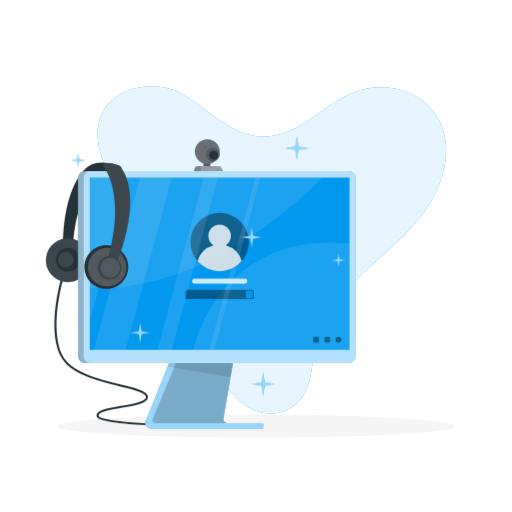
t = 0.00 s
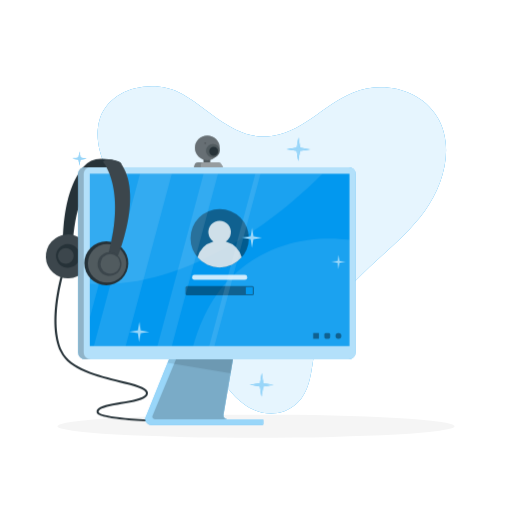
t = 0.56 s
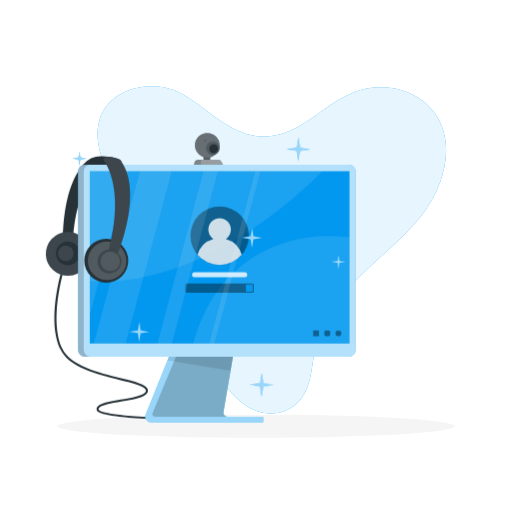
t = 0.94 s
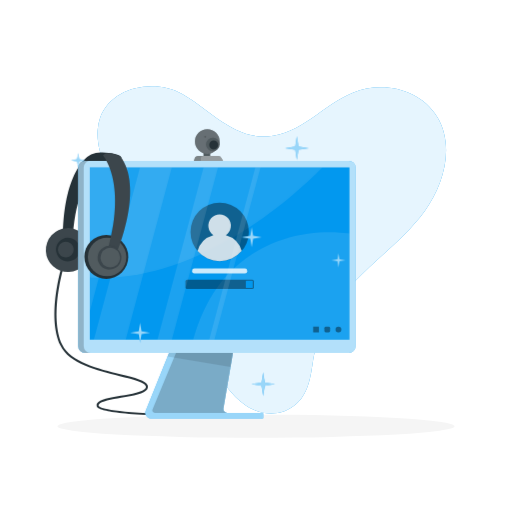
t = 1.50 s
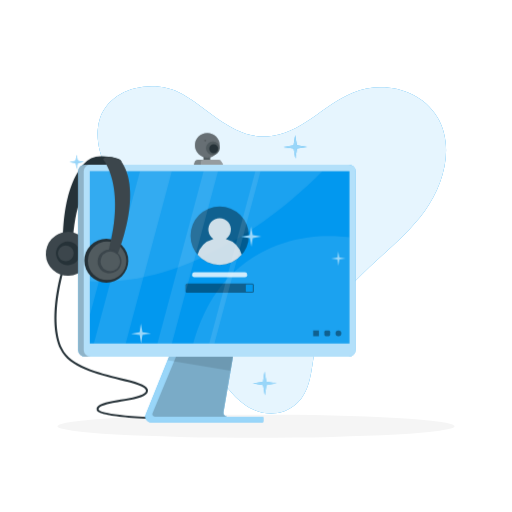
t = 2.06 s
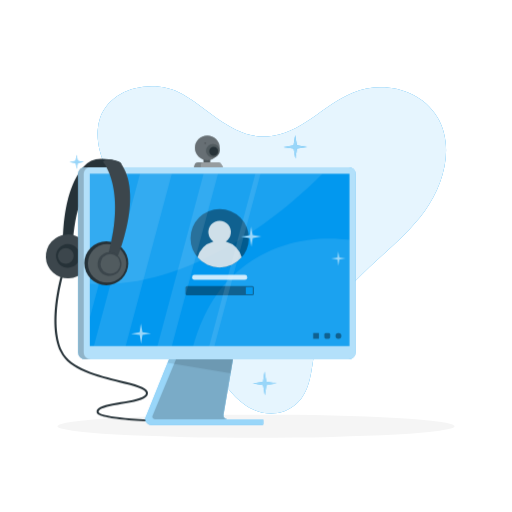
t = 2.44 s

The animated SVG that drew these frames (rendered in a browser with its animation timeline set to each time). Animation: 2 CSS @keyframes rules; one cycle of 3.00 s, repeats indefinitely.

<svg class="animated" id="freepik_stories-monitor-computer" xmlns="http://www.w3.org/2000/svg" viewBox="0 0 500 500" version="1.1" xmlns:xlink="http://www.w3.org/1999/xlink" xmlns:svgjs="http://svgjs.com/svgjs"><style>svg#freepik_stories-monitor-computer:not(.animated) .animable {opacity: 0;}svg#freepik_stories-monitor-computer.animated #freepik--Monitor--inject-545 {animation: 3s Infinite  linear floating;animation-delay: 0s;}svg#freepik_stories-monitor-computer.animated #freepik--Sparkles--inject-545 {animation: 3s Infinite  linear wind;animation-delay: 0s;}            @keyframes floating {                0% {                    opacity: 1;                    transform: translateY(0px);                }                50% {                    transform: translateY(-10px);                }                100% {                    opacity: 1;                    transform: translateY(0px);                }            }                    @keyframes wind {                0% {                    transform: rotate( 0deg );                }                25% {                    transform: rotate( 1deg );                }                75% {                    transform: rotate( -1deg );                }            }        .animator-hidden { display: none; }</style><g id="freepik--background-simple--inject-545" class="animable animator-active" style="transform-origin: 265.46px 244.019px;"><path d="M97.77,114.92c10.72-30.14,53.07-38.65,80.2-23.2,26.47,15.08,49.8,43.39,82.93,41.54,32.68-1.82,54.81-31.1,83.7-42.74s65.82-3.93,82.57,24c17.08,28.48,6,66.57-12.45,91.66-26.34,35.84-66.81,59-90.8,96.73a119.76,119.76,0,0,0-17.66,45.89c-2.55,16-3.89,33.9-16.66,45.54-15,13.66-36.85,11.78-52.18-.21-21.23-16.61-34.42-45.13-41-70.68-7.12-27.38-11.09-56.35-26.14-80.3-12-19-30-33.32-45.59-49.53-16.54-17.19-30.73-41.72-29.32-66.3A44,44,0,0,1,97.77,114.92Z" style="fill: rgb(2, 152, 239); transform-origin: 265.46px 244.019px;" id="el4fo8hqo41xg" class="animable"></path><g id="elxewo5sed6di"><path d="M97.77,114.92c10.72-30.14,53.07-38.65,80.2-23.2,26.47,15.08,49.8,43.39,82.93,41.54,32.68-1.82,54.81-31.1,83.7-42.74s65.82-3.93,82.57,24c17.08,28.48,6,66.57-12.45,91.66-26.34,35.84-66.81,59-90.8,96.73a119.76,119.76,0,0,0-17.66,45.89c-2.55,16-3.89,33.9-16.66,45.54-15,13.66-36.85,11.78-52.18-.21-21.23-16.61-34.42-45.13-41-70.68-7.12-27.38-11.09-56.35-26.14-80.3-12-19-30-33.32-45.59-49.53-16.54-17.19-30.73-41.72-29.32-66.3A44,44,0,0,1,97.77,114.92Z" style="fill: rgb(255, 255, 255); opacity: 0.9; transform-origin: 265.46px 244.019px;" class="animable"></path></g></g><g id="freepik--Shadow--inject-545" class="animable" style="transform-origin: 250px 416.24px;"><ellipse id="freepik--path--inject-545" cx="250" cy="416.24" rx="193.89" ry="11.32" style="fill: rgb(245, 245, 245); transform-origin: 250px 416.24px;" class="animable"></ellipse></g><g id="freepik--Monitor--inject-545" class="animable" style="transform-origin: 192.443px 274.878px;"><path d="M207.85,417.24c-.27,0-27.93-.1-55.49-1.37-56.48-2.61-57.56-7.54-58-9.39a3.46,3.46,0,0,1,.53-2.73c2.45-3.64,12-5.33,23.07-7.28,10.29-1.82,22-3.88,24.18-7.54a2.22,2.22,0,0,0,.21-1.92c-1.24-3.93-12.47-6.65-25.48-9.8-22.07-5.35-49.53-12-57.91-29.84-13.46-28.65.92-76.11,1.54-78.12l1.91.59c-.15.49-14.77,48.74-1.64,76.68,8,17,36.06,23.77,56.57,28.74,14.71,3.57,25.34,6.14,26.92,11.15a4.23,4.23,0,0,1-.41,3.56c-2.7,4.43-13.79,6.39-25.54,8.46-9.27,1.64-19.79,3.5-21.75,6.44a1.45,1.45,0,0,0-.25,1.18c.27,1.24,5.12,5.47,56.1,7.82,27.51,1.27,55.13,1.37,55.41,1.37Z" style="fill: rgb(38, 50, 56); transform-origin: 130.539px 343.245px;" id="elxyzyw8c5k9a" class="animable"></path><rect x="198.75" y="155.71" width="6.53" height="7.52" style="fill: rgb(38, 50, 56); transform-origin: 202.015px 159.47px;" id="elr3dkwq1nn3a" class="animable"></rect><g id="elsfd4h6h880i"><rect x="198.75" y="155.71" width="6.53" height="7.52" style="fill: rgb(255, 255, 255); opacity: 0.2; transform-origin: 202.015px 159.47px;" class="animable"></rect></g><path d="M188.62,169.57l1.31-4.48a3.83,3.83,0,0,1,3.67-2.75H213a3.82,3.82,0,0,1,3.35,2l2.87,5.24H187.77" style="fill: rgb(38, 50, 56); transform-origin: 203.495px 165.96px;" id="el2r0vkduuq3p" class="animable"></path><g id="elcq7kvqvloza"><path d="M188.62,169.57l1.31-4.48a3.83,3.83,0,0,1,3.67-2.75H213a3.82,3.82,0,0,1,3.35,2l2.87,5.24H187.77" style="fill: rgb(255, 255, 255); opacity: 0.4; transform-origin: 203.495px 165.96px;" class="animable"></path></g><g id="eledtncr8orgd"><path d="M196.08,169.57h23.14l-2.87-5.24a3.82,3.82,0,0,0-3.35-2H198.15a2.08,2.08,0,0,0-2.07,2.08Z" style="fill: rgb(255, 255, 255); opacity: 0.2; transform-origin: 207.65px 165.95px;" class="animable"></path></g><g id="els7tjufbvpr"><circle cx="202.42" cy="148.13" r="12.08" style="fill: rgb(38, 50, 56); transform-origin: 202.42px 148.13px; transform: rotate(-45deg);" class="animable"></circle></g><g id="ely22117veqi"><circle cx="202.42" cy="148.13" r="12.08" style="fill: rgb(255, 255, 255); opacity: 0.3; transform-origin: 202.42px 148.13px; transform: rotate(-45deg);" class="animable"></circle></g><path d="M214.49,151a6.61,6.61,0,1,1-6.6-6.61A6.61,6.61,0,0,1,214.49,151Z" style="fill: rgb(38, 50, 56); transform-origin: 207.88px 151px;" id="eltk3ilqam6ca" class="animable"></path><g id="elr1ymfy208x"><path d="M214.49,151a6.61,6.61,0,1,1-6.6-6.61A6.61,6.61,0,0,1,214.49,151Z" style="fill: rgb(255, 255, 255); opacity: 0.2; transform-origin: 207.88px 151px;" class="animable"></path></g><path d="M213,151.48a4.34,4.34,0,1,1-4.33-4.34A4.33,4.33,0,0,1,213,151.48Z" style="fill: rgb(38, 50, 56); transform-origin: 208.66px 151.48px;" id="el1ssojep01jl" class="animable"></path><g id="els9zbezgszj"><path d="M201.28,143.48a.9.9,0,1,1-.89-.89A.89.89,0,0,1,201.28,143.48Z" style="opacity: 0.2; isolation: isolate; transform-origin: 200.38px 143.49px;" class="animable"></path></g><path d="M118.72,164.3s-44.28-3.05-47.72,82l-9.41-.58s-2.68-52.61,19.63-78.81a23.1,23.1,0,0,1,18.68-8C107.88,159.26,118.07,160.48,118.72,164.3Z" style="fill: rgb(38, 50, 56); transform-origin: 90.1047px 202.59px;" id="el9ts1tupv2i" class="animable"></path><g id="elxcbx18orgb"><circle cx="66.23" cy="254.13" r="21.47" style="fill: rgb(38, 50, 56); transform-origin: 66.23px 254.13px; transform: rotate(-25.18deg);" class="animable"></circle></g><g id="eleaicfm3d8b9"><circle cx="66.23" cy="254.13" r="21.47" style="fill: rgb(255, 255, 255); opacity: 0.1; transform-origin: 66.23px 254.13px; transform: rotate(-25.18deg);" class="animable"></circle></g><path d="M55.37,249.75a11.54,11.54,0,1,0,14.77-6.95A11.53,11.53,0,0,0,55.37,249.75Z" style="fill: rgb(38, 50, 56); transform-origin: 66.2285px 253.655px;" id="elv0bp89svztb" class="animable"></path><g id="elaqlzwu4cfpm"><circle cx="64.25" cy="253.67" r="7.75" style="fill: rgb(255, 255, 255); opacity: 0.1; transform-origin: 64.25px 253.67px; transform: rotate(-25.18deg);" class="animable"></circle></g><path d="M257.09,414v3.85a.86.86,0,0,1-.87.86H147.51a5.66,5.66,0,0,1-5.26-7.78l34.45-85.32,55.67.38-1.9,11.07-12.28,71.65a3.79,3.79,0,0,0,3.73,4.43h34.3A.86.86,0,0,1,257.09,414Z" style="fill: rgb(2, 152, 239); transform-origin: 199.464px 372.16px;" id="elmqqptf4ss9" class="animable"></path><g id="elqzwt4ug6ji"><path d="M257.09,414v3.85a.86.86,0,0,1-.87.86H147.51a5.66,5.66,0,0,1-5.26-7.78l21.36-52.89,13.09-32.43,55.67.38-1.9,11.07-5.34,31.16-6.94,40.49a3.79,3.79,0,0,0,3.73,4.43h34.3A.86.86,0,0,1,257.09,414Z" style="fill: rgb(255, 255, 255); opacity: 0.6; transform-origin: 199.464px 372.16px;" class="animable"></path></g><g id="elv4np90rskwh"><path d="M221.92,413.17H151.19a2.48,2.48,0,0,1-2.29-3.43l30.2-72.65h51.37l-12.28,71.65A3.79,3.79,0,0,0,221.92,413.17Z" style="opacity: 0.2; isolation: isolate; transform-origin: 189.59px 375.13px;" class="animable"></path></g><g id="el4n6tmzj2088"><polygon points="232.37 326.02 230.47 337.09 225.13 368.25 163.61 358.07 176.7 325.64 232.37 326.02" style="opacity: 0.1; isolation: isolate; transform-origin: 197.99px 346.945px;" class="animable"></polygon></g><path d="M340.62,167H82.89a6.59,6.59,0,0,0-6.59,6.6V348.05a6.59,6.59,0,0,0,6.59,6.59H340.62a6.59,6.59,0,0,0,6.6-6.59V173.57A6.59,6.59,0,0,0,340.62,167Z" style="fill: rgb(2, 152, 239); transform-origin: 211.76px 260.82px;" id="elg30b9inmnp" class="animable"></path><g id="el91oa28xlpa"><path d="M340.62,167H82.89a6.59,6.59,0,0,0-6.59,6.6V348.05a6.59,6.59,0,0,0,6.59,6.59H340.62a6.59,6.59,0,0,0,6.6-6.59V173.57A6.59,6.59,0,0,0,340.62,167Z" style="fill: rgb(255, 255, 255); opacity: 0.7; transform-origin: 211.76px 260.82px;" class="animable"></path></g><g id="el0exc20jhrfv"><path d="M88.35,354.64H82.89a6.59,6.59,0,0,1-6.59-6.59V173.57a6.59,6.59,0,0,1,6.59-6.6h5.46a6.59,6.59,0,0,0-6.59,6.6V348.05A6.59,6.59,0,0,0,88.35,354.64Z" style="opacity: 0.2; isolation: isolate; transform-origin: 82.325px 260.805px;" class="animable"></path></g><rect x="87.71" y="173.43" width="253.57" height="168.25" style="fill: rgb(2, 152, 239); transform-origin: 214.495px 257.555px;" id="elkgz5jo9a1x" class="animable"></rect><g id="elac0uqg1dkk"><path d="M314.85,173.43C279.79,208.55,189.74,286.73,87.71,281V173.43Z" style="fill: rgb(255, 255, 255); opacity: 0.1; transform-origin: 201.28px 227.364px;" class="animable"></path></g><g id="elbcig8o7qmcf"><path d="M341.28,238V341.68H188.62c5.85-20.94,17.55-49.62,40.26-70.12C269.72,234.69,317.11,234.8,341.28,238Z" style="fill: rgb(255, 255, 255); opacity: 0.1; transform-origin: 264.95px 289.187px;" class="animable"></path></g><g id="eljlfzokb0zna"><rect x="187.57" y="272.18" width="53.85" height="4.9" rx="2.24" style="fill: rgb(255, 255, 255); opacity: 0.8; transform-origin: 214.495px 274.63px;" class="animable"></rect></g><g id="elpdkla4k2nhc"><rect x="181.07" y="283.08" width="66.85" height="9.14" rx="1.68" style="opacity: 0.4; isolation: isolate; transform-origin: 214.495px 287.65px;" class="animable"></rect></g><rect x="240.06" y="284.17" width="6.76" height="6.95" rx="0.59" style="fill: rgb(2, 152, 239); transform-origin: 243.44px 287.645px;" id="elutzu391walo" class="animable"></rect><g id="el0pd3rapxwrre"><path d="M243,236.41a28.5,28.5,0,1,1-28.49-28.49A28.36,28.36,0,0,1,243,236.41Z" style="opacity: 0.4; isolation: isolate; transform-origin: 214.5px 236.42px;" class="animable"></path></g><g id="el6g22zunmjae"><path d="M236,255.07a28.48,28.48,0,0,1-43.08,0,22.41,22.41,0,0,1,15.5-15.52,11,11,0,1,1,12.09,0A22.4,22.4,0,0,1,236,255.07Z" style="fill: rgb(255, 255, 255); opacity: 0.8; transform-origin: 214.46px 242.139px;" class="animable"></path></g><g id="elr9zidnxm29g"><rect x="305.83" y="328.94" width="5.62" height="5.62" style="opacity: 0.4; isolation: isolate; transform-origin: 308.64px 331.75px;" class="animable"></rect></g><g id="elu5it6n8ymp"><rect x="316.76" y="328.94" width="5.62" height="5.62" rx="1.44" style="opacity: 0.4; isolation: isolate; transform-origin: 319.57px 331.75px;" class="animable"></rect></g><g id="elvncs7xlqka"><rect x="327.68" y="328.94" width="5.62" height="5.62" rx="2.57" style="opacity: 0.4; isolation: isolate; transform-origin: 330.49px 331.75px;" class="animable"></rect></g><g id="elg2j33vz3vfn"><g style="opacity: 0.1; transform-origin: 171.02px 257.555px;" class="animable"><polygon points="125.29 173.43 87.71 313.85 87.71 173.43 125.29 173.43" style="fill: rgb(255, 255, 255); transform-origin: 106.5px 243.64px;" id="elecuqw3ylimb" class="animable"></polygon><polygon points="167.7 173.43 122.67 341.68 91.65 341.68 136.67 173.43 167.7 173.43" style="fill: rgb(255, 255, 255); transform-origin: 129.675px 257.555px;" id="el5nfd02c751r" class="animable"></polygon><polygon points="212.8 173.43 167.77 341.68 153.74 341.68 198.77 173.43 212.8 173.43" style="fill: rgb(255, 255, 255); transform-origin: 183.27px 257.555px;" id="elmldoq6mjmt" class="animable"></polygon><polygon points="254.33 173.43 209.3 341.68 204.28 341.68 249.31 173.43 254.33 173.43" style="fill: rgb(255, 255, 255); transform-origin: 229.305px 257.555px;" id="elga6sn81uc3a" class="animable"></polygon></g></g><circle cx="103.8" cy="260.8" r="21.47" style="fill: rgb(38, 50, 56); transform-origin: 103.8px 260.8px;" id="el3xpjp49pnzw" class="animable"></circle><g id="elaczq1fgrroo"><circle cx="104.57" cy="260.94" r="18.82" style="fill: rgb(38, 50, 56); transform-origin: 104.57px 260.94px; transform: rotate(-45deg);" class="animable"></circle></g><g id="el7b89n9zao5c"><circle cx="104.57" cy="260.94" r="18.82" style="fill: rgb(255, 255, 255); opacity: 0.2; transform-origin: 104.57px 260.94px; transform: rotate(-45deg);" class="animable"></circle></g><path d="M100.52,161.81s22.8,25.09,5.51,89.67l9,2.65s25.52-60.91,2.42-91.54C117.5,162.59,103.68,156.21,100.52,161.81Z" style="fill: rgb(38, 50, 56); transform-origin: 113.822px 206.819px;" id="elikzuae3czq" class="animable"></path><g id="elol856h38hn8"><path d="M100.52,161.81s22.8,25.09,5.51,89.67l9,2.65s25.52-60.91,2.42-91.54C117.5,162.59,103.68,156.21,100.52,161.81Z" style="fill: rgb(255, 255, 255); opacity: 0.1; transform-origin: 113.822px 206.819px;" class="animable"></path></g><g id="ellj2nacly9s"><circle cx="106.91" cy="261.54" r="11.54" style="fill: rgb(38, 50, 56); transform-origin: 106.91px 261.54px; transform: rotate(-76.72deg);" class="animable"></circle></g><g id="elqfe66sgsg3"><circle cx="106.91" cy="261.54" r="11.54" style="fill: rgb(255, 255, 255); opacity: 0.1; transform-origin: 106.91px 261.54px; transform: rotate(-76.72deg);" class="animable"></circle></g><g id="elbsivmlmqc64"><circle cx="107.68" cy="261.54" r="9.59" style="fill: rgb(38, 50, 56); transform-origin: 107.68px 261.54px; transform: rotate(-22.5deg);" class="animable"></circle></g><g id="elfprr3y3av89"><circle cx="107.68" cy="261.54" r="9.59" style="fill: rgb(255, 255, 255); opacity: 0.2; transform-origin: 107.68px 261.54px; transform: rotate(-22.5deg);" class="animable"></circle></g></g><g id="freepik--Sparkles--inject-545" class="animable" style="transform-origin: 203.395px 259.88px;"><polygon points="247.19 230.29 245.81 221.9 244.43 230.29 236.03 231.68 244.43 233.06 245.81 241.45 247.19 233.06 255.58 231.68 247.19 230.29" style="fill: rgb(2, 152, 239); transform-origin: 245.805px 231.675px;" id="elnntzgpota6" class="animable"></polygon><polygon points="291.53 142.99 289.89 133.05 288.26 142.99 278.31 144.63 288.26 146.27 289.89 156.21 291.53 146.27 301.48 144.63 291.53 142.99" style="fill: rgb(2, 152, 239); transform-origin: 289.895px 144.63px;" id="elrhrz6sabiln" class="animable"></polygon><polygon points="331.48 253.15 330.49 247.15 329.5 253.15 323.51 254.13 329.5 255.12 330.49 261.11 331.48 255.12 337.47 254.13 331.48 253.15" style="fill: rgb(2, 152, 239); transform-origin: 330.49px 254.13px;" id="els8cnk25gsx7" class="animable"></polygon><g id="elxem19t8jl4r"><polygon points="247.19 230.29 245.81 221.9 244.43 230.29 236.03 231.68 244.43 233.06 245.81 241.45 247.19 233.06 255.58 231.68 247.19 230.29" style="fill: rgb(255, 255, 255); opacity: 0.6; transform-origin: 245.805px 231.675px;" class="animable"></polygon></g><polygon points="138.27 323.58 136.89 315.19 135.51 323.58 127.11 324.96 135.51 326.35 136.89 334.74 138.27 326.35 146.66 324.96 138.27 323.58" style="fill: rgb(2, 152, 239); transform-origin: 136.885px 324.965px;" id="eljh39qop5iy9" class="animable"></polygon><g id="els3w4fq275uo"><polygon points="138.27 323.58 136.89 315.19 135.51 323.58 127.11 324.96 135.51 326.35 136.89 334.74 138.27 326.35 146.66 324.96 138.27 323.58" style="fill: rgb(255, 255, 255); opacity: 0.6; transform-origin: 136.885px 324.965px;" class="animable"></polygon></g><g id="elvzqigmnkfmb"><polygon points="291.53 142.99 289.89 133.05 288.26 142.99 278.31 144.63 288.26 146.27 289.89 156.21 291.53 146.27 301.48 144.63 291.53 142.99" style="fill: rgb(255, 255, 255); opacity: 0.6; transform-origin: 289.895px 144.63px;" class="animable"></polygon></g><polygon points="258.67 373.49 257.03 363.55 255.39 373.49 245.44 375.13 255.39 376.77 257.03 386.71 258.67 376.77 268.61 375.13 258.67 373.49" style="fill: rgb(2, 152, 239); transform-origin: 257.025px 375.13px;" id="el5ag46mw6e7f" class="animable"></polygon><g id="elo273fhd20a"><polygon points="258.67 373.49 257.03 363.55 255.39 373.49 245.44 375.13 255.39 376.77 257.03 386.71 258.67 376.77 268.61 375.13 258.67 373.49" style="fill: rgb(255, 255, 255); opacity: 0.6; transform-origin: 257.025px 375.13px;" class="animable"></polygon></g><g id="ela0bk1rjih4w"><polygon points="331.48 253.15 330.49 247.15 329.5 253.15 323.51 254.13 329.5 255.12 330.49 261.11 331.48 255.12 337.47 254.13 331.48 253.15" style="fill: rgb(255, 255, 255); opacity: 0.6; transform-origin: 330.49px 254.13px;" class="animable"></polygon></g><polygon points="77.29 155.46 76.3 149.47 75.31 155.46 69.32 156.45 75.31 157.44 76.3 163.43 77.29 157.44 83.28 156.45 77.29 155.46" style="fill: rgb(2, 152, 239); transform-origin: 76.3px 156.45px;" id="elj2ny02jl7un" class="animable"></polygon><g id="elnyp5442j7p"><polygon points="77.29 155.46 76.3 149.47 75.31 155.46 69.32 156.45 75.31 157.44 76.3 163.43 77.29 157.44 83.28 156.45 77.29 155.46" style="fill: rgb(255, 255, 255); opacity: 0.6; transform-origin: 76.3px 156.45px;" class="animable"></polygon></g></g><g id="freepik--Character--inject-545" class="animable animator-hidden" style="transform-origin: 357px 283.758px;"><g id="freepik--group--inject-545" class="animable" style="transform-origin: 357px 283.758px;"><path d="M448.16,220.68a38.11,38.11,0,0,0,.5,9.9h-1.29a34.71,34.71,0,0,1-1.78-9.9Z" style="fill: rgb(2, 152, 239); transform-origin: 447.125px 225.63px;" id="ela2e97h2goxl" class="animable"></path><path d="M450.74,222.87,444,222.4s.1,1,.24,2.63c0,.52.09,1.1.14,1.74.58,7.56,1.43,22.65-.77,26.16-3,4.75-16.22-5.73-16.62-11.47,0,0,3.21-12.45,9.22-19.06a18.08,18.08,0,0,1,1.8-1.72c.18-.16.36-.3.55-.44l-.3-10,2.18-1a44.33,44.33,0,0,1,11.46,11Z" style="fill: rgb(2, 152, 239); transform-origin: 439.445px 231.686px;" id="el06ly8vl0udjo" class="animable"></path><g id="el7h78sff45ul"><path d="M443.62,252.93a2.22,2.22,0,0,1-.83.81c-4.05,2.4-15.42-7-15.79-12.28,0,0,.06-.23.18-.65.83-2.94,4.57-15,10.84-20.13a10.45,10.45,0,0,1,2.63.7,8.91,8.91,0,0,1,3.6,3.65C444.81,231.71,446,249.12,443.62,252.93Z" style="fill: rgb(255, 255, 255); opacity: 0.7; transform-origin: 436.024px 237.402px;" class="animable"></path></g><g id="el7m5xyfuf3gu"><path d="M442.79,253.74c-4.05,2.4-15.42-7-15.79-12.28,0,0,.06-.23.18-.65C431.94,238.12,444.71,247.37,442.79,253.74Z" style="opacity: 0.2; isolation: isolate; transform-origin: 434.993px 247.228px;" class="animable"></path></g><g id="elcwpljtpuj4q"><path d="M444.25,225c0,.52.09,1.1.14,1.74l-8.17-4.37a18.08,18.08,0,0,1,1.8-1.72c.18-.16.36-.3.55-.44l-.3-10,2.18-1s-.1,4.05,1,4.94,8.41,6.63,9.3,8.71L444,222.4S444.11,223.39,444.25,225Z" style="opacity: 0.2; isolation: isolate; transform-origin: 443.485px 217.975px;" class="animable"></path></g><polygon points="354.43 411.29 346.32 412.14 345.91 407.44 344.8 394.65 352.91 393.79 354.14 407.92 354.43 411.29" style="fill: rgb(228, 137, 123); transform-origin: 349.615px 402.965px;" id="elylkj099tb3d" class="animable"></polygon><polygon points="424.91 410.26 417.05 410.26 416.66 408.49 416.61 408.27 414.17 396.92 414.11 396.69 413.17 392.34 421.04 392.34 424.91 410.26" style="fill: rgb(228, 137, 123); transform-origin: 419.04px 401.3px;" id="elz2d2apwmuy" class="animable"></polygon><g id="elteakiexlqn"><polygon points="352.91 393.79 354.14 407.92 345.91 407.44 344.8 394.65 352.91 393.79" style="opacity: 0.2; isolation: isolate; transform-origin: 349.47px 400.855px;" class="animable"></polygon></g><g id="ela0qll7e3roh"><polygon points="424.68 409.27 424.67 409.27 416.62 408.27 416.61 408.27 414.23 397.32 414.24 397.32 422.23 397.95 424.61 408.92 424.68 409.27" style="opacity: 0.2; isolation: isolate; transform-origin: 419.455px 403.295px;" class="animable"></polygon></g><path d="M416,409.79h9.55a.69.69,0,0,1,.67.54l1.55,7a1.18,1.18,0,0,1-1.15,1.4c-3.09-.05-5.34-.24-9.22-.24-2.39,0-9.6.25-12.9.25s-3.73-3.26-2.38-3.56c6.06-1.32,10.62-3.15,12.56-4.89A1.89,1.89,0,0,1,416,409.79Z" style="fill: rgb(38, 50, 56); transform-origin: 414.597px 414.265px;" id="elo39jcq2ps2" class="animable"></path><path d="M345.46,409.54H355a.69.69,0,0,1,.67.54l1.55,7a1.18,1.18,0,0,1-1.15,1.4c-3.09-.05-5.34-.24-9.22-.24-2.39,0-9.6.25-12.9.25s-3.73-3.26-2.38-3.56c6.06-1.32,10.62-3.15,12.56-4.89A1.89,1.89,0,0,1,345.46,409.54Z" style="fill: rgb(38, 50, 56); transform-origin: 344.047px 414.015px;" id="el5xj83094tmn" class="animable"></path><path d="M344.06,404.26l11.6.38c-4.22-77.56-6.19-81.52,31.46-118.15.88,11.08,1.87,22.58,2.84,32.16.61,5.93.79,11.1,1.78,14.9,6.69,25.69,22.82,71.15,22.82,71.15l11.32.51s-14.17-62.31-15.63-82.62c-1.91-26.64,4.31-55.48.78-76.33L371.48,253C335.62,305.45,329.05,316.79,344.06,404.26Z" style="fill: rgb(2, 152, 239); transform-origin: 381.204px 325.735px;" id="elgdkte7kga7m" class="animable"></path><g id="elg62b1ylbnto"><path d="M344.06,404.26l11.6.38c-4.22-77.56-6.19-81.52,31.46-118.15.88,11.08,1.87,22.58,2.84,32.16.61,5.93.79,11.1,1.78,14.9,6.69,25.69,22.82,71.15,22.82,71.15l11.32.51s-14.17-62.31-15.63-82.62c-1.91-26.64,4.31-55.48.78-76.33L371.48,253C335.62,305.45,329.05,316.79,344.06,404.26Z" style="fill: rgb(255, 255, 255); opacity: 0.3; transform-origin: 381.204px 325.735px;" class="animable"></path></g><path d="M270.27,181.79c-3.16,4.55-8.17,20.81-8.17,26.13S262,211.41,265,213s12.71,6.92,17.46,10.71,6.06,1.31,7.91,5.19,13.09-28.09,15.51-31.62-.48-1.91-2.85-4-12.85-8.87-18.56-11.43-8.34,1.51-9.93,0S270.27,181.79,270.27,181.79Z" style="fill: rgb(240, 240, 240); transform-origin: 284.446px 205.104px;" id="elquwdhks2n8s" class="animable"></path><path d="M322.93,209.75s-8.36,20.16-11.48,20.9c-2.81.66-20.93-27.76-20.93-27.76s-2.37-8.83-2.64-11.4-11.6,3-11.87,4.54,3.32,11.87,7.86,12.66c0,0,15.52,35.08,25.32,37.45s30.26-31.38,30.26-31.38Z" style="fill: rgb(228, 137, 123); transform-origin: 307.723px 218.541px;" id="elnxtx1jgbr8" class="animable"></path><path d="M377.43,179.13s27.13,2.47,32.35,4.89,27.79,33.42,27.79,33.42,9.4,3.21,9,6.59-.74,9.54-3.43,8.58-9.69-6.76-9.69-6.76l-.29-3s-26.5-28.21-27.57-29-27.7-1.64-27.7-1.64Z" style="fill: rgb(228, 137, 123); transform-origin: 412.006px 205.92px;" id="elwdl7rj92za" class="animable"></path><path d="M356.49,176.38c17-2.95,27.32,0,36.94,2.32l-2.59,16.87-20,3.37Z" style="fill: rgb(38, 50, 56); transform-origin: 374.96px 187.041px;" id="elas37ojd51g" class="animable"></path><path d="M324.58,181.87c.31.23.63.45,1,.65a10.94,10.94,0,0,0,6.29,1.55,10.19,10.19,0,0,0,1.66-.22,9.82,9.82,0,0,0,7.93-8.89c.54-5.57-2.45-9.07-7-15.37a10.67,10.67,0,0,0-18.12,1.07C312.34,167.89,318.84,177.52,324.58,181.87Z" style="fill: rgb(228, 137, 123); transform-origin: 328.314px 169.572px;" id="el3vuzz6ohlxh" class="animable"></path><g id="elrm3lti4uioh"><path d="M331.83,184.07a10.19,10.19,0,0,0,1.66-.22,9.92,9.92,0,0,0,6.84-5.09,11.73,11.73,0,0,0-2.75-1.17A15.41,15.41,0,0,0,331.83,184.07Z" style="opacity: 0.2; isolation: isolate; transform-origin: 336.08px 180.83px;" class="animable"></path></g><path d="M350.33,182c-.76,5.12-8.85,10.06-8.85,10.06s-5.55,2.46-5.75.27c2.31-2.63,2.59-4.93,1.82-7a10,10,0,0,0-2.22-3.27,19.41,19.41,0,0,0-1.62-1.52l3.55-14C339.67,171.92,344.83,181.17,350.33,182Z" style="fill: rgb(228, 137, 123); transform-origin: 342.02px 179.889px;" id="elj1tmct5cph" class="animable"></path><path d="M316.53,166.87c.39-.09.84.12,1.27,1.06,1.14,2.53,5,5.58,7.94,6.17s8.26,5.32,8.26,5.32,3.52-4.7,8.1-5.85c0,0,2.49-9.87-3.15-17Z" style="fill: rgb(38, 50, 56); transform-origin: 329.589px 167.995px;" id="elcdyupedjs7r" class="animable"></path><path d="M327.15,171.35a5.05,5.05,0,0,1,.18,4.31c-.8,1.52-3,.45-4.32-1.5-1.14-1.74-2.16-4.68-.6-5.46S326.25,169.38,327.15,171.35Z" style="fill: rgb(228, 137, 123); transform-origin: 324.671px 172.433px;" id="elrikn66n44b" class="animable"></path><path d="M339.45,159.47s2.34-4.84-5.74-9.29-17.68,2.67-20.55,7.51a7.7,7.7,0,0,0-4.84,6.53c-.69,5.24,6.53,6.92,6.53,6.92s-2.58-1.61-3.07-3.13c0,0,1,2.42,5.84,1.56A2.43,2.43,0,0,1,316,168s3.64,2.78,8.64-1.45S339.45,159.47,339.45,159.47Z" style="fill: rgb(38, 50, 56); transform-origin: 324.019px 159.958px;" id="el9fi5155w1ve" class="animable"></path><g id="elgg4iimj3xic"><path d="M387.12,286.44C388,297.52,389,309,390,318.62c1.42-13.83,3.16-23.69,3.16-23.69s1.63-1.34,6.11-8.49,0-20.5,0-20.5C399.37,278.34,387.12,286.44,387.12,286.44Z" style="opacity: 0.2; isolation: isolate; transform-origin: 394.191px 292.28px;" class="animable"></path></g><polygon points="342.76 403.01 343.32 406.26 356.95 406.26 356.95 403.26 342.76 403.01" style="fill: rgb(2, 152, 239); transform-origin: 349.855px 404.635px;" id="el9po1t54fqtd" class="animable"></polygon><polygon points="413.22 404.26 414.52 407.26 426.94 407.26 426.7 404.26 413.22 404.26" style="fill: rgb(2, 152, 239); transform-origin: 420.08px 405.76px;" id="el5itqg3m6rpc" class="animable"></polygon><path d="M326,197.35s14.37-21,37.15-21.79c0,0,37.58,31.55,50.64,75.43l-50.37,13.93S346.36,224.21,326,197.35Z" style="fill: rgb(38, 50, 56); transform-origin: 369.895px 220.24px;" id="elxgjff7316d" class="animable"></path><path d="M326,197.35c-6.1,10.62-10.89,24.86-10.89,24.86l15.42,10.5,12.16-13.39s.16-10-6.57-16.63S326,197.35,326,197.35Z" style="fill: rgb(38, 50, 56); transform-origin: 328.9px 214.979px;" id="ela1wf4a64u7q" class="animable"></path><g id="elsd18lry938d"><path d="M413.75,251l-50.37,13.93A428.58,428.58,0,0,0,341,220.24h0c0-.56-1.21-23.48-3.08-33.19,0,0,6.6-5.82,13.52-7.15,0,0,16.42,0,32.45,17.37C394.83,210.6,407.29,229.29,413.75,251Z" style="fill: rgb(255, 255, 255); opacity: 0.8; transform-origin: 375.835px 222.415px;" class="animable"></path></g><g id="el5qe9tpmwqhf"><polygon points="342.76 403.01 343.32 406.26 356.95 406.26 356.95 403.26 342.76 403.01" style="fill: rgb(255, 255, 255); opacity: 0.7; transform-origin: 349.855px 404.635px;" class="animable"></polygon></g><g id="elvpjv8lkqmgh"><polygon points="413.22 404.26 414.52 407.26 426.94 407.26 426.7 404.26 413.22 404.26" style="fill: rgb(255, 255, 255); opacity: 0.7; transform-origin: 420.08px 405.76px;" class="animable"></polygon></g></g></g><defs>     <filter id="active" height="200%">         <feMorphology in="SourceAlpha" result="DILATED" operator="dilate" radius="2"></feMorphology>                <feFlood flood-color="#32DFEC" flood-opacity="1" result="PINK"></feFlood>        <feComposite in="PINK" in2="DILATED" operator="in" result="OUTLINE"></feComposite>        <feMerge>            <feMergeNode in="OUTLINE"></feMergeNode>            <feMergeNode in="SourceGraphic"></feMergeNode>        </feMerge>    </filter>    <filter id="hover" height="200%">        <feMorphology in="SourceAlpha" result="DILATED" operator="dilate" radius="2"></feMorphology>                <feFlood flood-color="#ff0000" flood-opacity="0.5" result="PINK"></feFlood>        <feComposite in="PINK" in2="DILATED" operator="in" result="OUTLINE"></feComposite>        <feMerge>            <feMergeNode in="OUTLINE"></feMergeNode>            <feMergeNode in="SourceGraphic"></feMergeNode>        </feMerge>            <feColorMatrix type="matrix" values="0   0   0   0   0                0   1   0   0   0                0   0   0   0   0                0   0   0   1   0 "></feColorMatrix>    </filter></defs></svg>